Image classification data set "data" (Griffin98/image_classifier on GitHub). Class labels (5): blueberry, cherry, peach, raspberry, walnut.

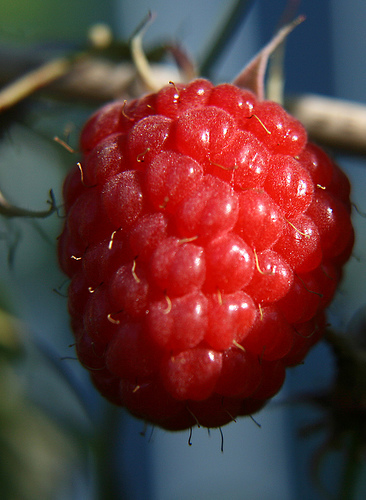
Label: raspberry

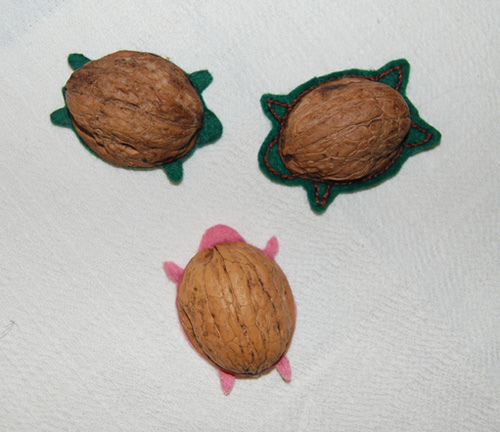
Label: walnut

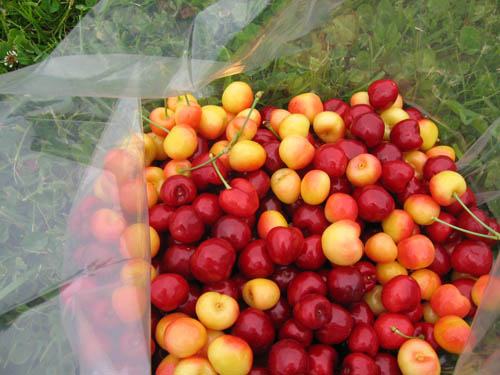
Label: cherry

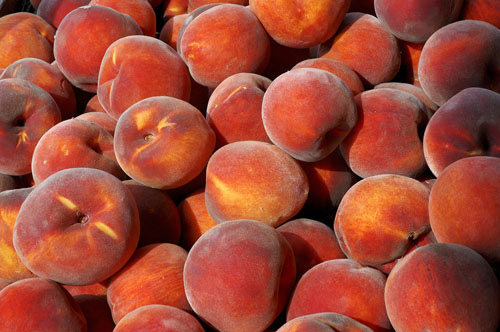
Label: peach

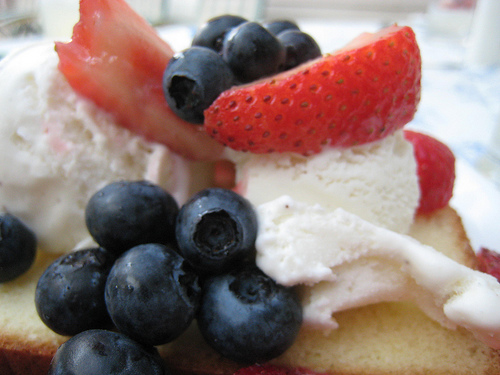
Label: blueberry

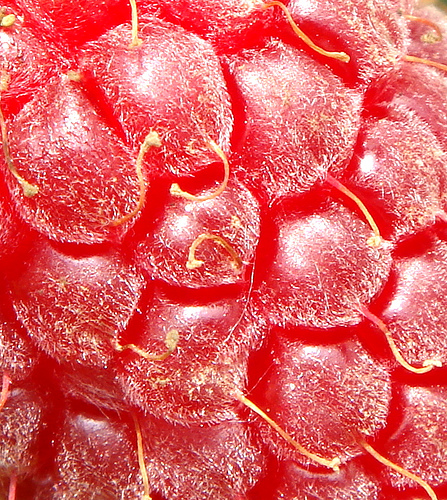
Label: raspberry
